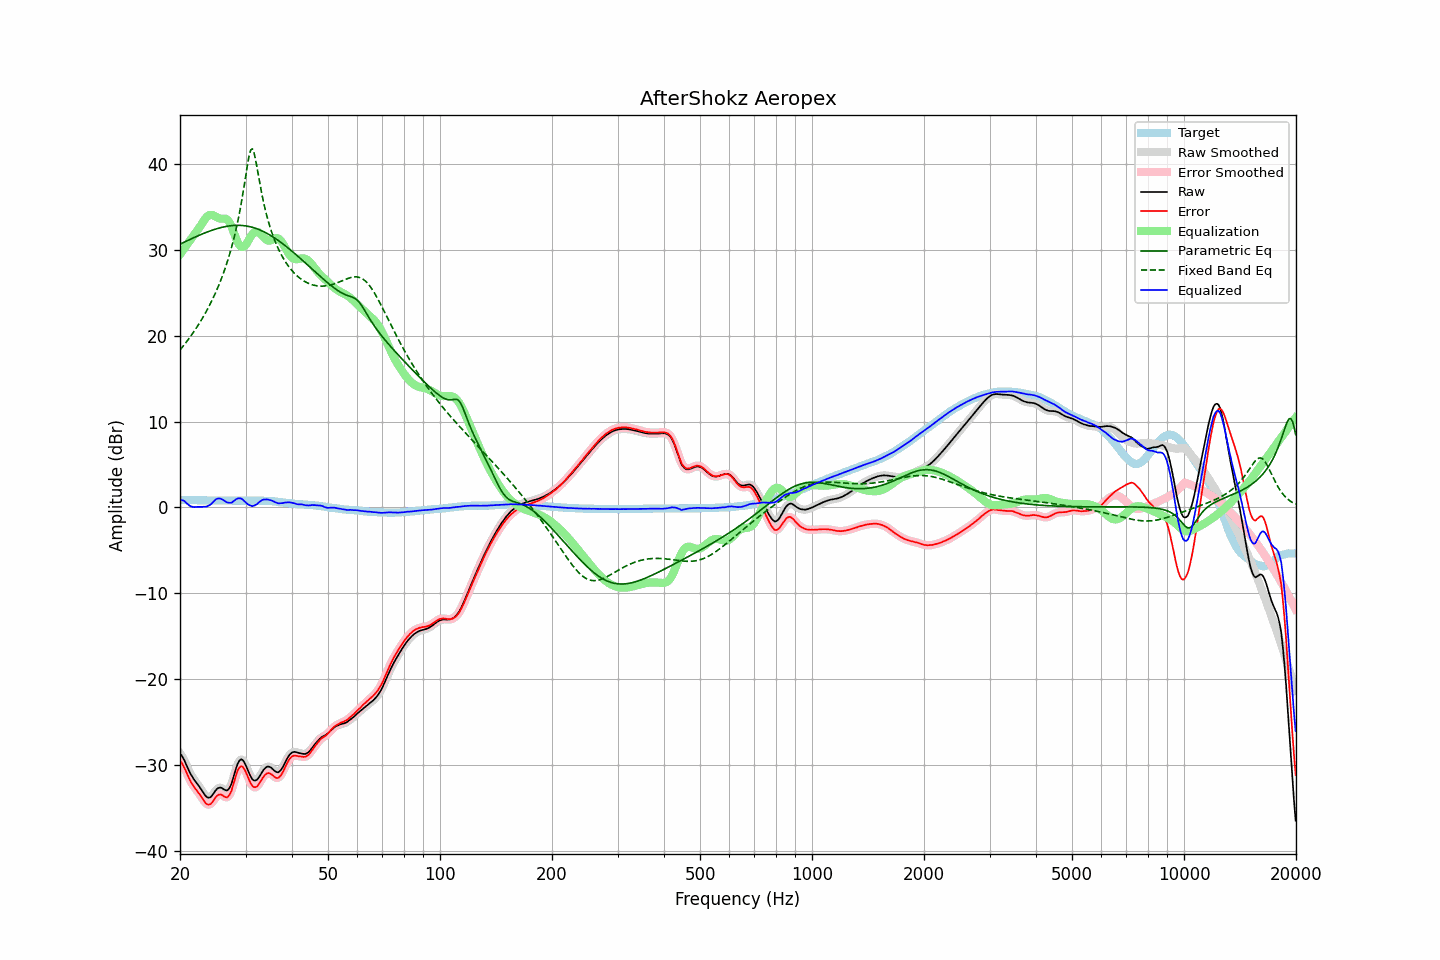

The data file committed next to this chart (first rows):
frequency, raw, error, smoothed, error_smoothed, equalization, parametric_eq, fixed_band_eq, equalized_raw, equalized_smoothed, target
20.00, -28.63, -29.50, -28.60, -29.47, 29.47, 30.66, 18.33, 0.84, 0.87, 0.87
20.20, -28.86, -29.73, -28.89, -29.75, 29.73, 30.75, 18.56, 0.87, 0.84, 0.87
20.40, -29.18, -30.04, -29.21, -30.07, 29.99, 30.84, 18.79, 0.81, 0.78, 0.87
20.61, -29.55, -30.41, -29.56, -30.43, 30.25, 30.93, 19.03, 0.70, 0.69, 0.87
20.81, -30.00, -30.85, -29.98, -30.84, 30.51, 31.02, 19.27, 0.51, 0.52, 0.86
21.02, -30.41, -31.27, -30.41, -31.27, 30.76, 31.11, 19.52, 0.35, 0.36, 0.86
21.23, -30.81, -31.67, -30.81, -31.67, 31.02, 31.19, 19.77, 0.21, 0.22, 0.86
21.44, -31.17, -32.03, -31.16, -32.02, 31.28, 31.28, 20.03, 0.12, 0.12, 0.87
21.66, -31.47, -32.33, -31.47, -32.33, 31.54, 31.37, 20.30, 0.07, 0.07, 0.86
21.87, -31.76, -32.61, -31.75, -32.60, 31.80, 31.45, 20.57, 0.04, 0.05, 0.86
22.09, -32.00, -32.84, -32.00, -32.85, 32.06, 31.54, 20.85, 0.06, 0.06, 0.85
22.31, -32.25, -33.09, -32.25, -33.10, 32.32, 31.62, 21.14, 0.07, 0.06, 0.85
22.54, -32.51, -33.35, -32.51, -33.35, 32.57, 31.70, 21.44, 0.07, 0.06, 0.84
22.76, -32.78, -33.62, -32.79, -33.63, 32.85, 31.78, 21.74, 0.07, 0.06, 0.84
22.99, -33.07, -33.91, -33.08, -33.91, 33.15, 31.86, 22.05, 0.08, 0.07, 0.84
23.22, -33.35, -34.18, -33.36, -34.19, 33.44, 31.93, 22.38, 0.09, 0.08, 0.83
23.45, -33.60, -34.43, -33.59, -34.41, 33.70, 32.01, 22.71, 0.09, 0.11, 0.83
23.69, -33.75, -34.57, -33.75, -34.56, 33.89, 32.08, 23.05, 0.14, 0.15, 0.82
23.92, -33.79, -34.60, -33.79, -34.60, 34.02, 32.15, 23.41, 0.23, 0.23, 0.81
24.16, -33.73, -34.54, -33.71, -34.52, 34.07, 32.22, 23.77, 0.34, 0.36, 0.81
24.40, -33.54, -34.35, -33.53, -34.34, 34.06, 32.28, 24.15, 0.52, 0.53, 0.81
24.65, -33.27, -34.08, -33.27, -34.08, 33.99, 32.35, 24.54, 0.72, 0.72, 0.81
24.89, -32.99, -33.80, -33.00, -33.81, 33.89, 32.41, 24.95, 0.90, 0.89, 0.81
25.14, -32.77, -33.58, -32.79, -33.59, 33.79, 32.46, 25.38, 1.02, 1.01, 0.81
25.39, -32.65, -33.45, -32.65, -33.45, 33.70, 32.52, 25.82, 1.05, 1.05, 0.80
25.65, -32.61, -33.41, -32.62, -33.42, 33.65, 32.57, 26.28, 1.03, 1.02, 0.80
25.91, -32.66, -33.46, -32.67, -33.48, 33.62, 32.62, 26.76, 0.96, 0.95, 0.80
26.16, -32.78, -33.59, -32.79, -33.59, 33.64, 32.66, 27.27, 0.85, 0.85, 0.81
26.43, -32.89, -33.70, -32.90, -33.71, 33.64, 32.70, 27.80, 0.75, 0.74, 0.81
26.69, -32.96, -33.77, -32.93, -33.74, 33.57, 32.73, 28.36, 0.61, 0.64, 0.81
26.96, -32.85, -33.66, -32.85, -33.65, 33.41, 32.77, 28.95, 0.56, 0.56, 0.81
27.23, -32.59, -33.39, -32.59, -33.40, 33.13, 32.79, 29.57, 0.54, 0.54, 0.81
27.50, -32.19, -33.00, -32.15, -32.96, 32.74, 32.81, 30.24, 0.54, 0.59, 0.81
27.77, -31.57, -32.39, -31.58, -32.39, 32.26, 32.83, 30.94, 0.69, 0.69, 0.82
28.05, -30.93, -31.74, -30.93, -31.74, 31.75, 32.84, 31.69, 0.82, 0.82, 0.81
28.33, -30.29, -31.10, -30.31, -31.11, 31.27, 32.85, 32.50, 0.98, 0.96, 0.81
28.62, -29.79, -30.59, -29.81, -30.61, 30.85, 32.85, 33.37, 1.06, 1.05, 0.80
28.90, -29.47, -30.28, -29.47, -30.27, 30.54, 32.85, 34.30, 1.07, 1.08, 0.81
29.19, -29.32, -30.12, -29.34, -30.14, 30.37, 32.84, 35.31, 1.05, 1.03, 0.80
29.48, -29.39, -30.18, -29.41, -30.21, 30.33, 32.83, 36.39, 0.93, 0.92, 0.79
29.78, -29.67, -30.46, -29.66, -30.45, 30.42, 32.81, 37.54, 0.75, 0.75, 0.79
30.08, -30.04, -30.82, -30.05, -30.83, 30.61, 32.78, 38.74, 0.57, 0.56, 0.79
30.38, -30.50, -31.27, -30.49, -31.27, 30.89, 32.75, 39.92, 0.40, 0.41, 0.78
30.68, -30.94, -31.72, -30.94, -31.72, 31.22, 32.71, 40.95, 0.28, 0.28, 0.78
30.99, -31.33, -32.11, -31.34, -32.11, 31.54, 32.67, 41.63, 0.22, 0.21, 0.78
31.30, -31.66, -32.44, -31.62, -32.40, 31.81, 32.62, 41.76, 0.15, 0.19, 0.78
31.61, -31.78, -32.56, -31.78, -32.56, 32.00, 32.57, 41.34, 0.21, 0.21, 0.78
31.93, -31.79, -32.57, -31.80, -32.58, 32.09, 32.51, 40.51, 0.30, 0.29, 0.78
32.24, -31.69, -32.48, -31.67, -32.45, 32.10, 32.44, 39.48, 0.41, 0.43, 0.79
32.57, -31.44, -32.22, -31.45, -32.23, 32.02, 32.37, 38.41, 0.58, 0.58, 0.78
32.89, -31.15, -31.94, -31.15, -31.94, 31.88, 32.29, 37.38, 0.73, 0.73, 0.79
33.22, -30.83, -31.62, -30.84, -31.63, 31.69, 32.21, 36.41, 0.86, 0.85, 0.79
33.55, -30.55, -31.34, -30.56, -31.34, 31.48, 32.12, 35.52, 0.93, 0.92, 0.79
33.89, -30.34, -31.12, -30.34, -31.12, 31.28, 32.02, 34.71, 0.94, 0.95, 0.78
34.23, -30.19, -30.96, -30.20, -30.98, 31.13, 31.93, 33.96, 0.94, 0.93, 0.77
34.57, -30.15, -30.92, -30.17, -30.93, 31.06, 31.82, 33.28, 0.91, 0.89, 0.77
34.92, -30.22, -30.97, -30.22, -30.97, 31.08, 31.71, 32.65, 0.86, 0.86, 0.75
35.27, -30.34, -31.09, -30.35, -31.09, 31.15, 31.60, 32.08, 0.81, 0.80, 0.75
35.62, -30.51, -31.23, -30.52, -31.24, 31.24, 31.48, 31.55, 0.73, 0.73, 0.72
35.97, -30.69, -31.40, -30.69, -31.39, 31.32, 31.36, 31.06, 0.63, 0.64, 0.71
... 635 more rows
